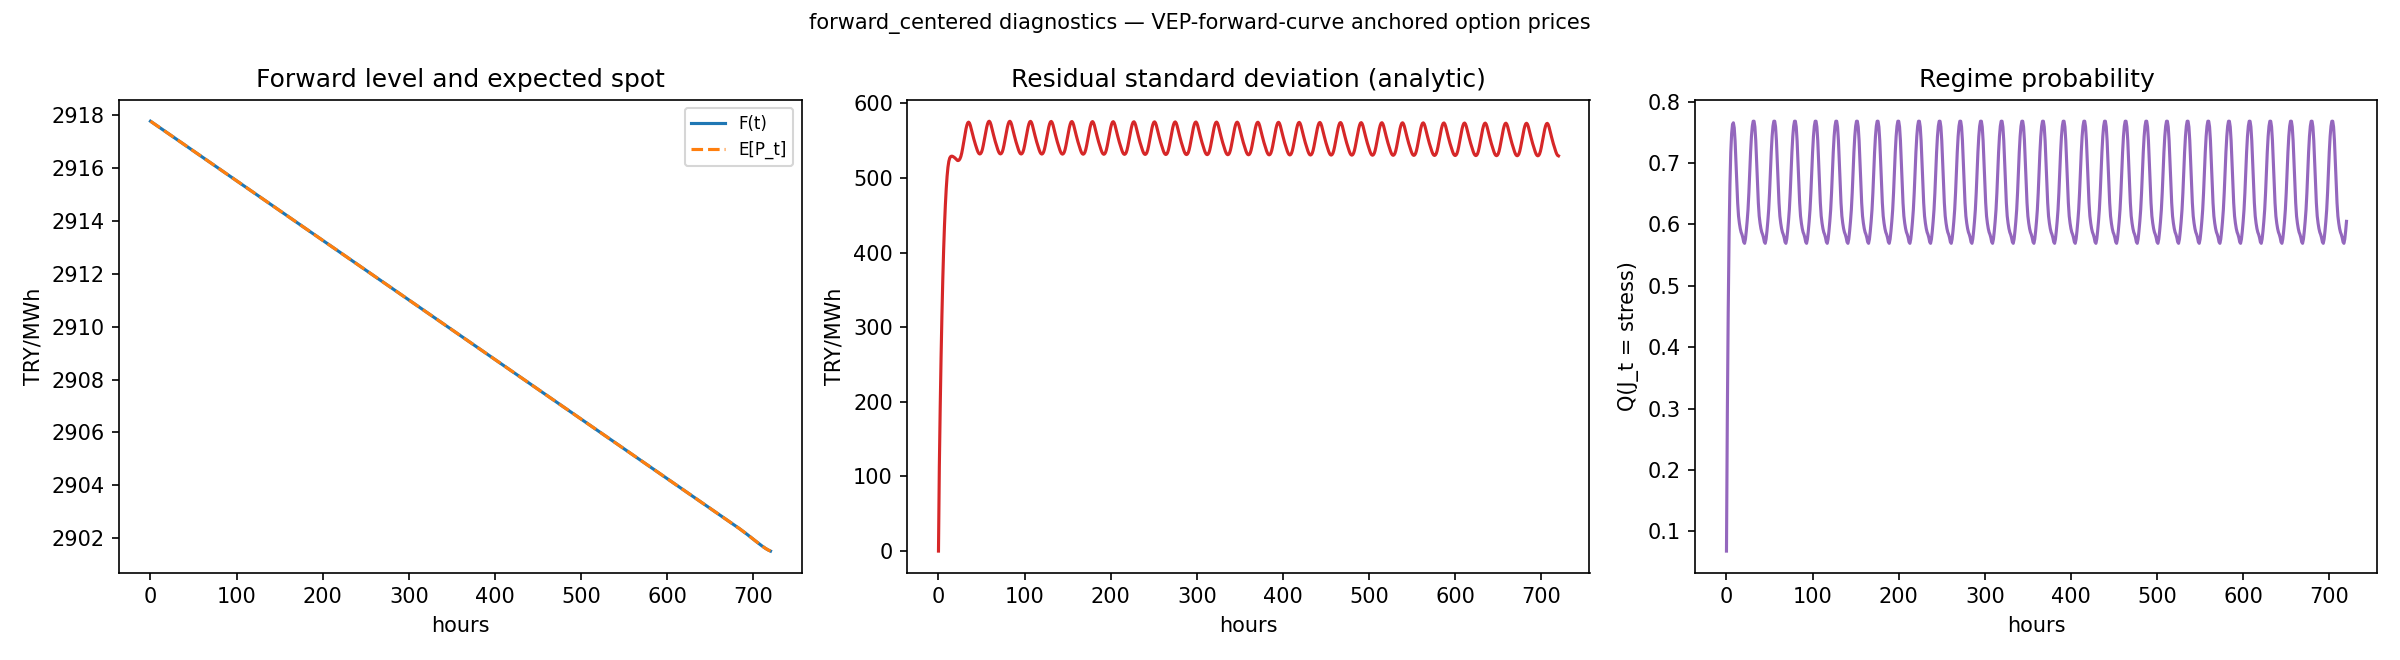

Values plotted in this chart, from the file beside it:
hours, forward_TRY_MWh, residual_mean_TRY_MWh, residual_std_TRY_MWh, p_stress, expected_spot_TRY_MWh
0.0, 2918, 0.0, 0.0, 0.06802, 2918
1.0, 2918, 0.0, 113.4, 0.2908, 2918
2.0, 2918, 0.0, 192, 0.4568, 2918
3.0, 2918, 0.0, 259, 0.5797, 2918
4.0, 2918, 0.0, 316.1, 0.6646, 2918
5.0, 2918, 0.0, 364.1, 0.7178, 2918
6.0, 2918, 0.0, 404.1, 0.7481, 2918
7.0, 2918, 0.0, 437, 0.7626, 2918
8.0, 2918, 0.0, 463.9, 0.7655, 2918
9.0, 2918, 0.0, 485.6, 0.7575, 2918
10.0, 2918, 0.0, 502.4, 0.7358, 2918
11.0, 2918, 0.0, 514.4, 0.7023, 2918
12.0, 2918, 0.0, 522.2, 0.6664, 2918
13.0, 2917, 0.0, 526.5, 0.6349, 2917
14.0, 2917, 0.0, 528.5, 0.6135, 2917
15.0, 2917, 0.0, 529.2, 0.6019, 2917
16.0, 2917, 0.0, 529.2, 0.5932, 2917
17.0, 2917, 0.0, 528.7, 0.5872, 2917
18.0, 2917, 0.0, 527.9, 0.5836, 2917
19.0, 2917, 0.0, 527, 0.5784, 2917
20.0, 2917, 0.0, 525.9, 0.5714, 2917
21.0, 2917, 0.0, 524.5, 0.5693, 2917
22.0, 2917, 0.0, 523.5, 0.5761, 2917
23.0, 2917, 0.0, 523.3, 0.5891, 2917
24.0, 2917, 0.0, 524.1, 0.605, 2917
25.0, 2917, 0.0, 525.9, 0.624, 2917
26.0, 2917, 0.0, 528.9, 0.6512, 2917
27.0, 2917, 0.0, 533.4, 0.6853, 2917
28.0, 2917, 0.0, 539.4, 0.718, 2917
29.0, 2917, 0.0, 546.3, 0.7434, 2917
30.0, 2917, 0.0, 553.4, 0.76, 2917
31.0, 2917, 0.0, 560.1, 0.7681, 2917
32.0, 2917, 0.0, 566.1, 0.7681, 2917
33.0, 2917, 0.0, 570.8, 0.7588, 2917
34.0, 2917, 0.0, 573.9, 0.7365, 2917
35.0, 2917, 0.0, 574.9, 0.7027, 2917
36.0, 2917, 0.0, 573.6, 0.6667, 2917
37.0, 2917, 0.0, 570.4, 0.6351, 2917
38.0, 2917, 0.0, 566.1, 0.6137, 2917
39.0, 2917, 0.0, 561.5, 0.602, 2917
40.0, 2917, 0.0, 556.9, 0.5933, 2917
41.0, 2917, 0.0, 552.4, 0.5873, 2917
42.0, 2917, 0.0, 548.3, 0.5836, 2917
43.0, 2917, 0.0, 544.5, 0.5785, 2917
44.0, 2917, 0.0, 540.9, 0.5714, 2917
45.0, 2917, 0.0, 537.4, 0.5693, 2917
46.0, 2917, 0.0, 534.6, 0.5761, 2917
47.0, 2917, 0.0, 532.8, 0.5891, 2917
48.0, 2917, 0.0, 532.2, 0.605, 2917
49.0, 2917, 0.0, 532.8, 0.624, 2917
50.0, 2917, 0.0, 534.7, 0.6512, 2917
51.0, 2917, 0.0, 538.4, 0.6853, 2917
52.0, 2917, 0.0, 543.6, 0.718, 2917
53.0, 2917, 0.0, 549.8, 0.7434, 2917
54.0, 2917, 0.0, 556.3, 0.76, 2917
55.0, 2917, 0.0, 562.6, 0.7681, 2917
56.0, 2917, 0.0, 568.1, 0.7681, 2917
57.0, 2916, 0.0, 572.6, 0.7588, 2916
58.0, 2916, 0.0, 575.4, 0.7365, 2916
59.0, 2916, 0.0, 576.1, 0.7027, 2916
... 661 more rows
